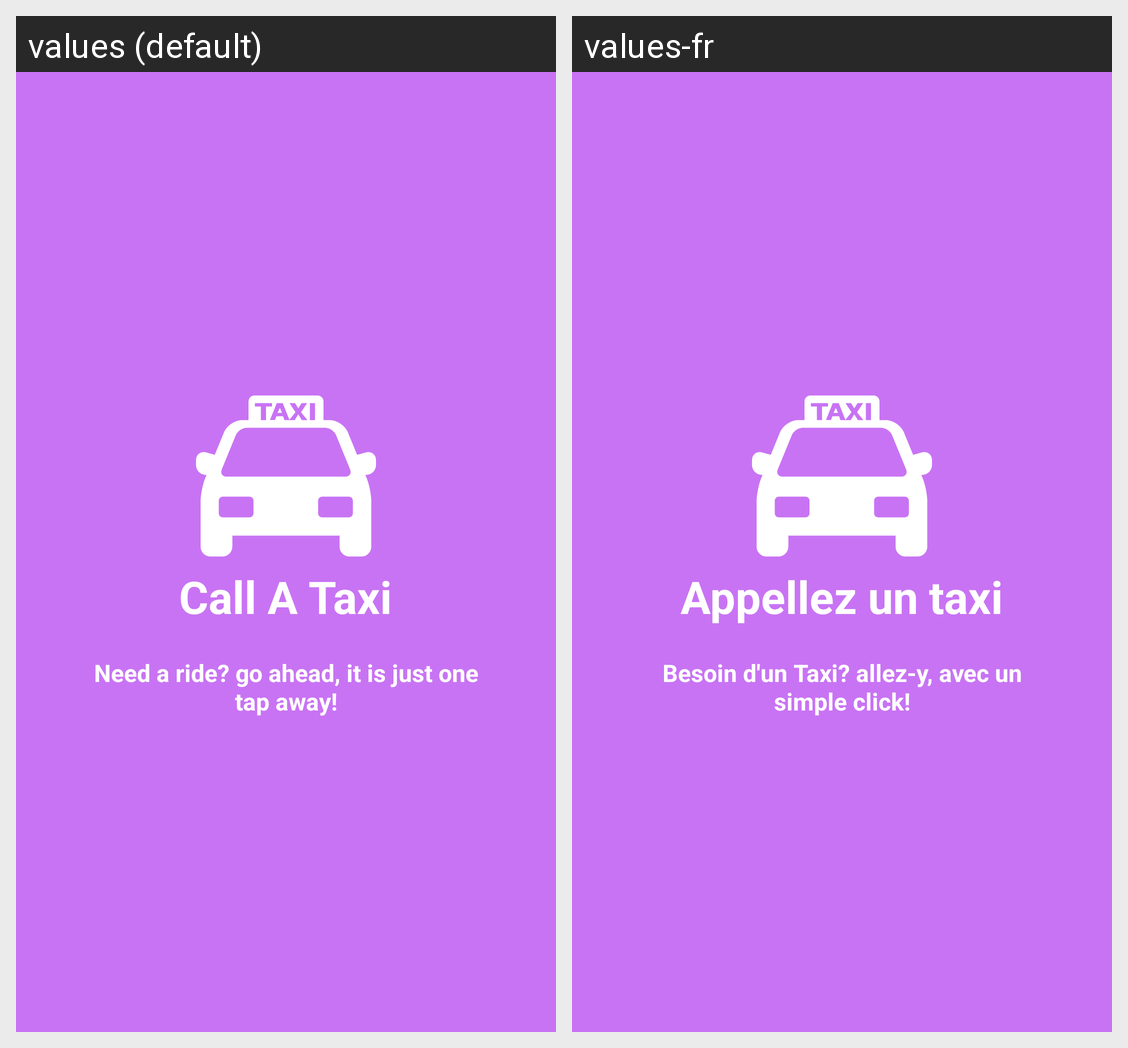

This grid shows one Android layout under two languages. Give, for every string resource on the screen, its name, the default text and each shown locale's text.
Android screen res/layout/welcome_slide4.xml rendered under 2 locales, left to right: values (default), values-fr. Device: Nexus 5 (rendered at 1080×1920; each locale shown at half size, 540×960, under a caption strip naming it); theme AppTheme.
Strings drawn on this screen, with the default value and each locale's value (text and hints the layout hard-codes, and strings that could not be matched under every locale, appear in the picture but are not listed):

slide_4_title
  values: Call A Taxi
  values-fr: Appellez un taxi

slide_4_desc
  values: Need a ride? go ahead, it is just one tap away!
  values-fr: Besoin d'un Taxi? allez-y, avec un simple click!
